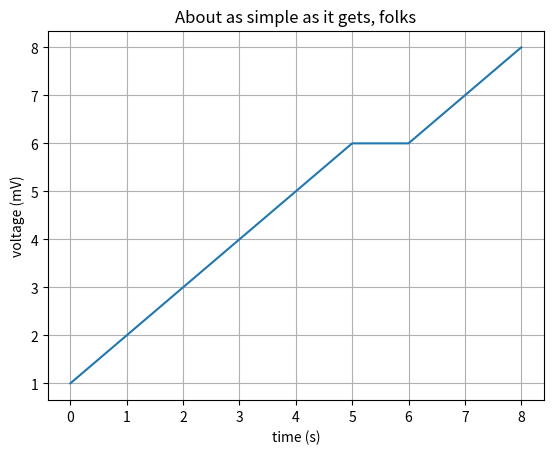

Write Python code to recreate this figure.
import matplotlib.pyplot as plt
import numpy as np

t = np.arange(0.0, 2.0, 0.01)
s = 1 + np.sin(2*np.pi*t)
plt.plot([1,2,3,4,5,6,6,7,8])

plt.xlabel('time (s)')
plt.ylabel('voltage (mV)')
plt.title('About as simple as it gets, folks')
plt.grid(True)
plt.draw()
print("Segui")
plt.show()